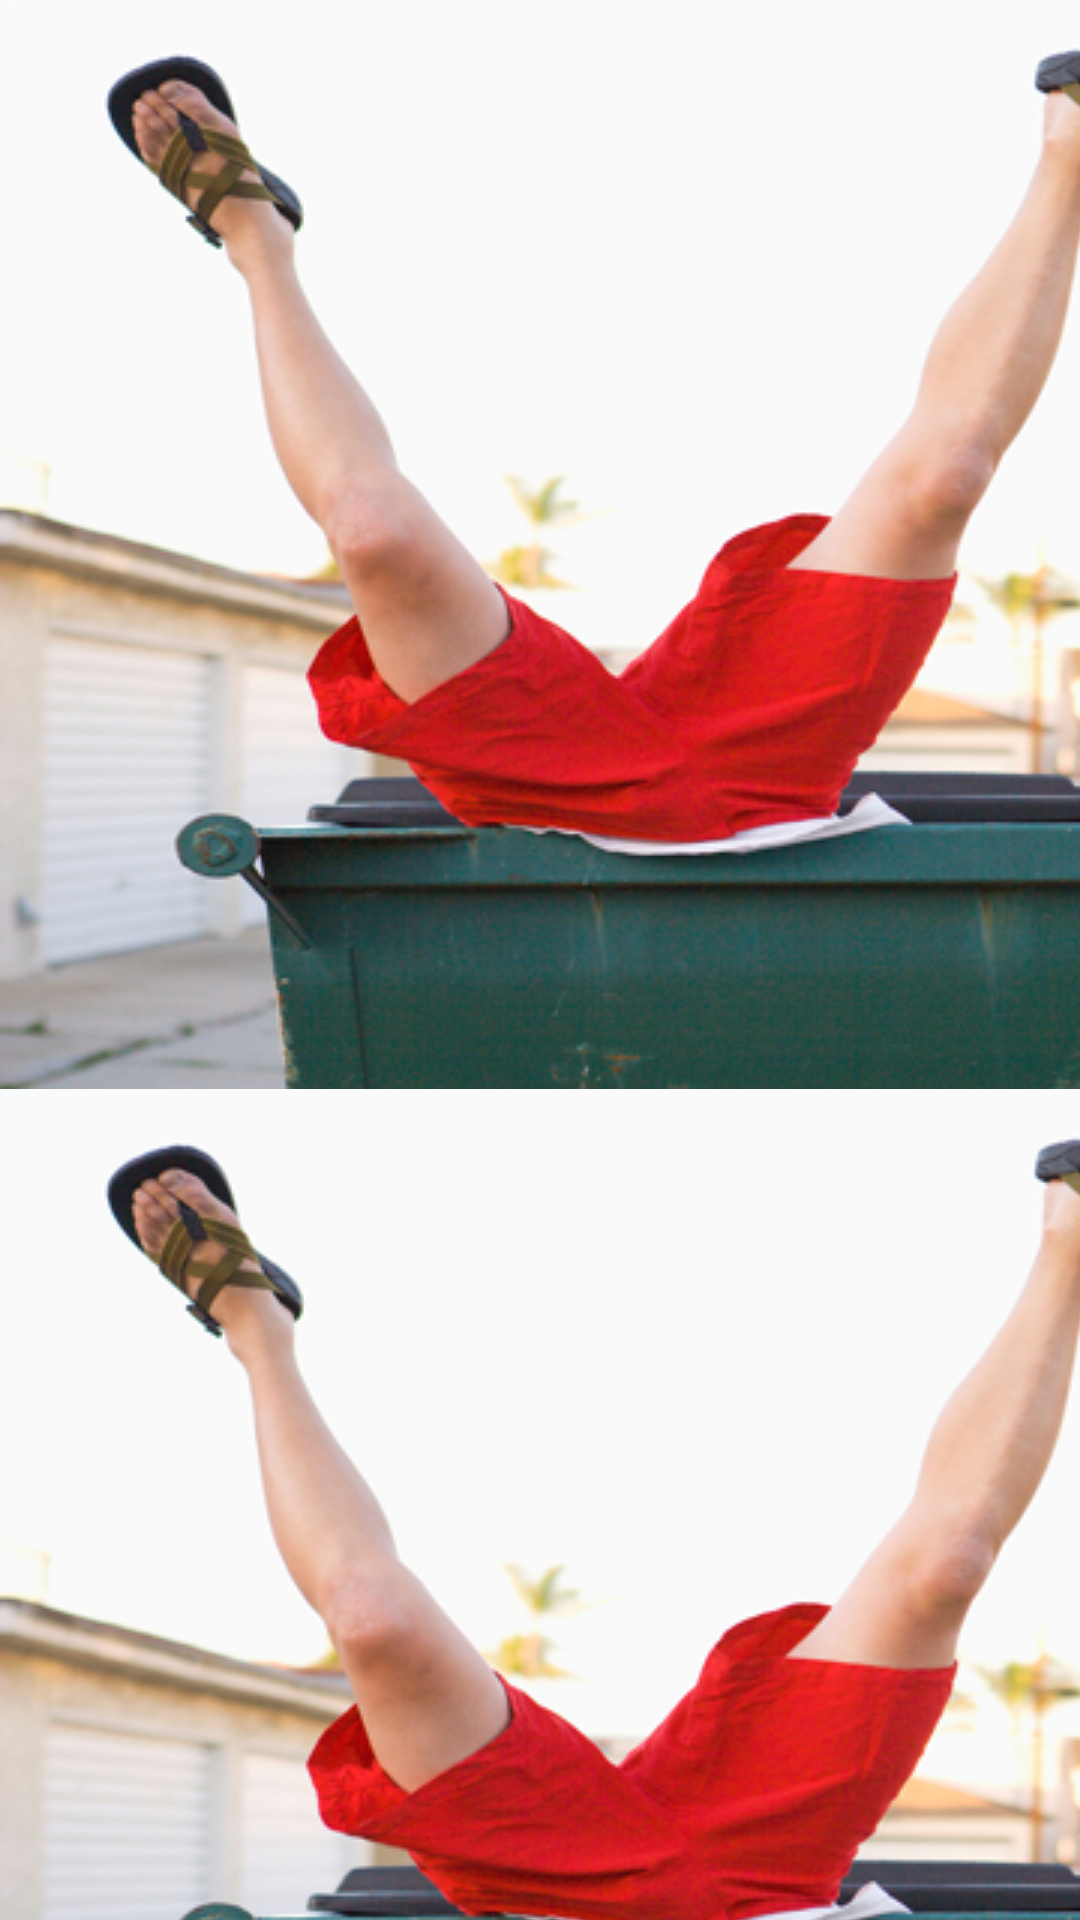

This screen was rendered from an Android layout file. Write that file and the resources it references.
<!-- AndroidManifest.xml: application theme AppTheme -->
<!-- res/layout/activity_main.xml -->
<?xml version="1.0" encoding="utf-8"?>
<LinearLayout xmlns:android="http://schemas.android.com/apk/res/android"
    android:id="@+id/main_frame"
    android:orientation="vertical"
    android:layout_width="match_parent"
    android:layout_height="match_parent"
    android:background="@drawable/main_back"
    android:gravity="center_vertical|center_horizontal">

    
</LinearLayout>
<!-- resources referenced by this layout -->
<resources>
  <!-- drawable main_back (drawable) -->
  <?xml version="1.0" encoding="utf-8"?>
      <bitmap xmlns:android="http://schemas.android.com/apk/res/android"
          android:src="@drawable/search"
          android:tileMode="repeat" />
  <style name="AppTheme" parent="Theme.AppCompat.Light.DarkActionBar">
          
          <item name="colorPrimary">@color/colorPrimary</item>
          <item name="colorPrimaryDark">@color/colorPrimaryDark</item>
          <item name="colorAccent">@color/colorAccent</item>
  
          <item name="android:spinnerItemStyle">@style/spinnerItemStyle</item>
          <item name="android:spinnerDropDownItemStyle">
              @style/spinnerDropDownItemStyle
          </item>
      </style>
  <!-- drawable search: jpg bitmap (drawable, 139045 bytes) -->
  <style name="spinnerItemStyle">
          <item name="android:gravity">center</item>
          <item name="android:textSize">10sp</item>
      </style>
  <style name="spinnerDropDownItemStyle">
          <item name="android:gravity">center</item>
      </style>
  <!-- not gathered from this repository: default colours our renderer supplied (Android Studio template values) -->
  <color name="colorPrimary">#FF6200EE</color>
  <color name="colorPrimaryDark">#FF3700B3</color>
  <color name="colorAccent">#FF03DAC5</color>
</resources>
